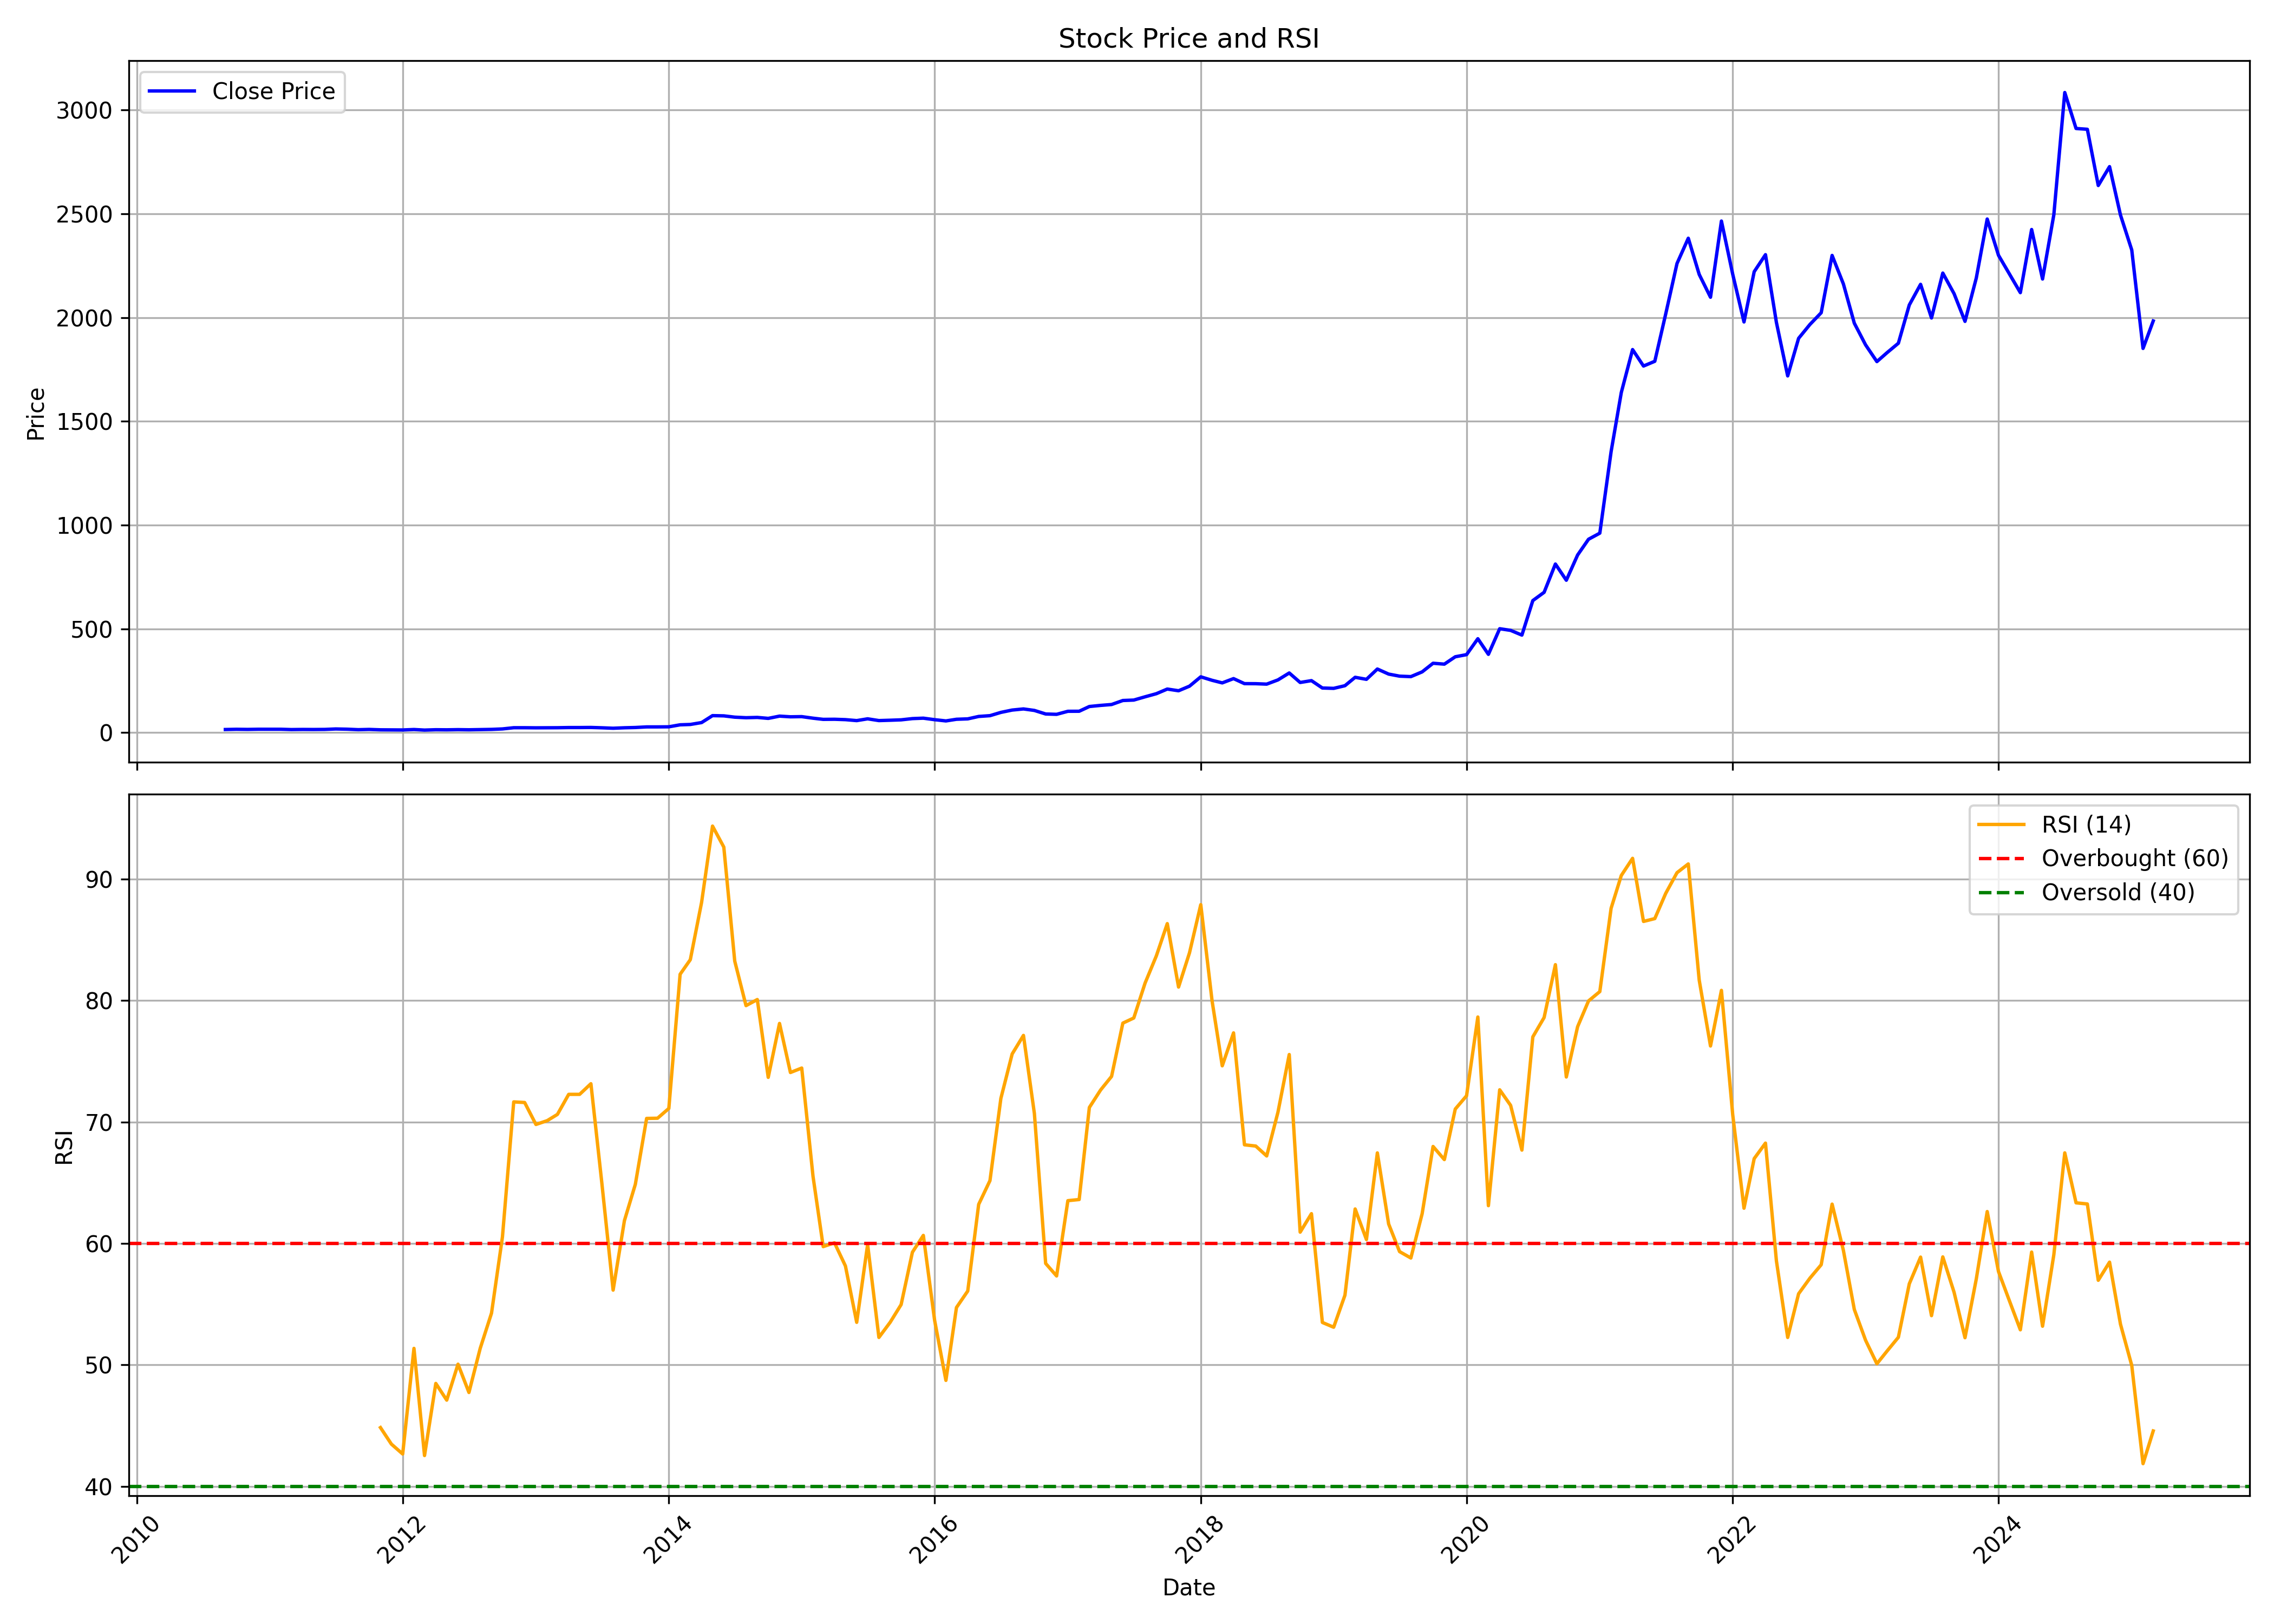

Values plotted in this chart, from the file beside it:
, date, symbol, open, high, low, close, volume, rsi
0, 2010-09-01, DEEPAKNTR, 15.55, 15.55, 14.64, 15.1, 33720, 
1, 2010-10-01, DEEPAKNTR, 14.81, 16.76, 14.42, 16.18, 140710, 
2, 2010-11-01, DEEPAKNTR, 16.14, 17.07, 14.8, 15.55, 467390, 
3, 2010-12-01, DEEPAKNTR, 15.55, 16.98, 15.55, 16.39, 145050, 
4, 2011-01-01, DEEPAKNTR, 16.39, 17.22, 15.97, 16.49, 183240, 
5, 2011-02-01, DEEPAKNTR, 16.4, 17.24, 16.24, 16.31, 265960, 
6, 2011-03-01, DEEPAKNTR, 15.65, 16.51, 13.64, 14.85, 322940, 
7, 2011-04-01, DEEPAKNTR, 16.06, 17.15, 14.57, 15.44, 378000, 
8, 2011-05-01, DEEPAKNTR, 14.71, 16.8, 14.71, 15.18, 75250, 
9, 2011-06-01, DEEPAKNTR, 15.55, 15.81, 13.54, 15.55, 196920, 
10, 2011-07-01, DEEPAKNTR, 15.63, 19.34, 15.13, 17.76, 786580, 
11, 2011-08-01, DEEPAKNTR, 17.7, 18.39, 14.16, 16.65, 42640, 
12, 2011-09-01, DEEPAKNTR, 16.65, 16.84, 13.85, 14.34, 73540, 
13, 2011-10-01, DEEPAKNTR, 14.52, 15.89, 14.42, 15.54, 36280, 
14, 2011-11-01, DEEPAKNTR, 15.54, 15.54, 11.92, 13.63, 32450, 44.84
15, 2011-12-01, DEEPAKNTR, 13.63, 15.11, 12.52, 13.21, 251450, 43.48
16, 2012-01-01, DEEPAKNTR, 13.13, 15.89, 11.77, 12.97, 84540, 42.67
17, 2012-02-01, DEEPAKNTR, 12.98, 15.33, 12.71, 15.12, 451910, 51.36
18, 2012-03-01, DEEPAKNTR, 15.03, 15.92, 12.19, 12.39, 873730, 42.54
19, 2012-04-01, DEEPAKNTR, 12.78, 14.25, 12.53, 14.09, 109550, 48.48
20, 2012-05-01, DEEPAKNTR, 14.09, 14.53, 12.63, 13.64, 72350, 47.1
21, 2012-06-01, DEEPAKNTR, 13.73, 15.11, 13.64, 14.51, 42290, 50.06
22, 2012-07-01, DEEPAKNTR, 14.51, 16.24, 13.67, 13.81, 82430, 47.73
23, 2012-08-01, DEEPAKNTR, 14.32, 15.57, 14.32, 14.85, 122880, 51.37
24, 2012-09-01, DEEPAKNTR, 15.11, 16.19, 14.78, 15.74, 153380, 54.26
25, 2012-10-01, DEEPAKNTR, 16.19, 18.07, 15.57, 17.92, 620620, 60.54
26, 2012-11-01, DEEPAKNTR, 18.07, 23.85, 17.54, 23.73, 464340, 71.65
27, 2012-12-01, DEEPAKNTR, 23.67, 27.56, 22.37, 23.72, 555880, 71.6
28, 2013-01-01, DEEPAKNTR, 23.53, 25.05, 21.92, 23.26, 361140, 69.79
29, 2013-02-01, DEEPAKNTR, 23.26, 25.05, 22.82, 23.43, 428950, 70.11
30, 2013-03-01, DEEPAKNTR, 23.53, 25.14, 22.55, 23.71, 365600, 70.62
31, 2013-04-01, DEEPAKNTR, 23.76, 25.32, 23.72, 24.61, 148740, 72.27
32, 2013-05-01, DEEPAKNTR, 24.61, 25.23, 22.82, 24.61, 124070, 72.27
33, 2013-06-01, DEEPAKNTR, 24.25, 25.05, 22.46, 25.05, 67290, 73.15
34, 2013-07-01, DEEPAKNTR, 23.44, 23.69, 22.71, 23.4, 209250, 64.98
35, 2013-08-01, DEEPAKNTR, 24.15, 24.18, 20.04, 21.24, 77980, 56.16
36, 2013-09-01, DEEPAKNTR, 20.78, 25.39, 20.78, 23.46, 54250, 61.88
37, 2013-10-01, DEEPAKNTR, 23.46, 25.08, 21.7, 24.8, 138340, 64.87
38, 2013-11-01, DEEPAKNTR, 24.56, 28.06, 23.96, 27.7, 394670, 70.29
39, 2013-12-01, DEEPAKNTR, 27.7, 27.8, 25.86, 27.71, 95150, 70.31
40, 2014-01-01, DEEPAKNTR, 27.71, 28.63, 26.5, 28.16, 427780, 71.11
41, 2014-02-01, DEEPAKNTR, 27.24, 41.31, 26.99, 37.75, 1436020, 82.16
42, 2014-03-01, DEEPAKNTR, 37.91, 40.17, 37.17, 39.43, 1190800, 83.36
43, 2014-04-01, DEEPAKNTR, 39.25, 50.66, 39.25, 48.6, 1326220, 88.08
44, 2014-05-01, DEEPAKNTR, 48.6, 85.18, 48.6, 81.99, 4352530, 94.35
45, 2014-06-01, DEEPAKNTR, 83.57, 96.96, 76.55, 80.89, 4756324, 92.62
46, 2014-07-01, DEEPAKNTR, 82.6, 85.79, 72.12, 74.61, 1650690, 83.24
47, 2014-08-01, DEEPAKNTR, 74.77, 79.39, 64.02, 71.96, 1029951, 79.58
48, 2014-09-01, DEEPAKNTR, 73.92, 82.43, 65.42, 73.36, 1196681, 80.08
49, 2014-10-01, DEEPAKNTR, 73.36, 74.77, 63.22, 68.74, 1224000, 73.67
50, 2014-11-01, DEEPAKNTR, 69.91, 85.65, 68.55, 79.62, 2217446, 78.11
51, 2014-12-01, DEEPAKNTR, 79.62, 84.58, 73.83, 76.35, 2272939, 74.07
52, 2015-01-01, DEEPAKNTR, 76.73, 81.82, 74.3, 77.2, 928511, 74.44
53, 2015-02-01, DEEPAKNTR, 78.22, 80.37, 68.78, 69.67, 904598, 65.53
54, 2015-03-01, DEEPAKNTR, 69.44, 71.96, 58.88, 64.02, 928793, 59.74
55, 2015-04-01, DEEPAKNTR, 63.55, 74.58, 61.12, 64.49, 604314, 60.05
56, 2015-05-01, DEEPAKNTR, 64.49, 67.76, 60.75, 62.66, 312058, 58.15
57, 2015-06-01, DEEPAKNTR, 63.55, 67.1, 56.77, 58.04, 335069, 53.51
58, 2015-07-01, DEEPAKNTR, 58.83, 74.34, 58.04, 66.63, 3126139, 59.91
59, 2015-08-01, DEEPAKNTR, 68.72, 69.91, 54.03, 58.15, 808853, 52.27
... 115 more rows
